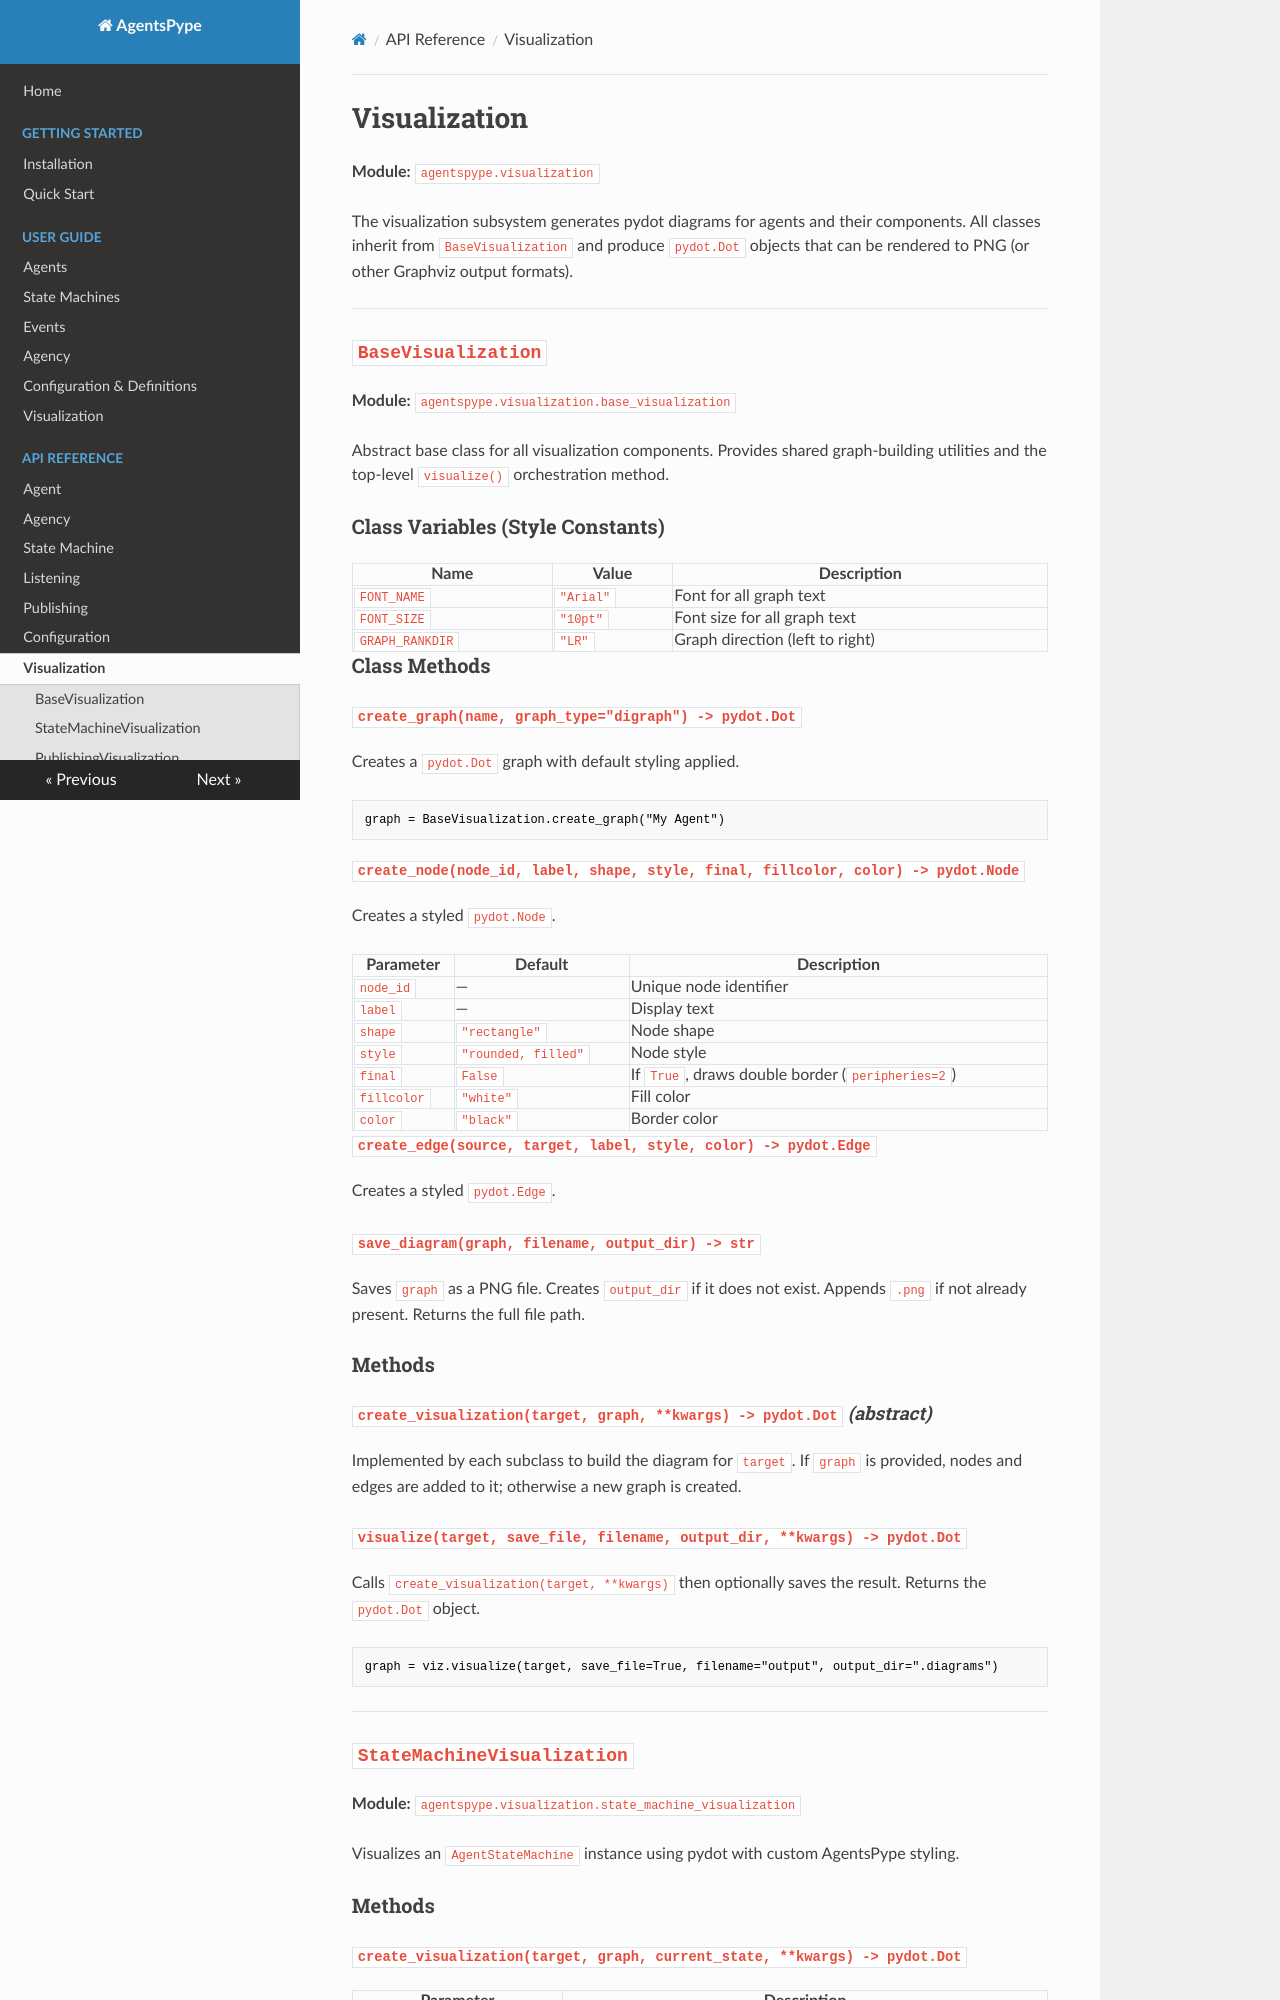

repository: gianlucapagliara/agentspype · page: api/visualization/index.html · generator: mkdocs

# Visualization

**Module:** `agentspype.visualization`

The visualization subsystem generates pydot diagrams for agents and their components. All classes inherit from `BaseVisualization` and produce `pydot.Dot` objects that can be rendered to PNG (or other Graphviz output formats).

---

## `BaseVisualization`

**Module:** `agentspype.visualization.base_visualization`

Abstract base class for all visualization components. Provides shared graph-building utilities and the top-level `visualize()` orchestration method.

### Class Variables (Style Constants)

| Name | Value | Description |
|---|---|---|
| `FONT_NAME` | `"Arial"` | Font for all graph text |
| `FONT_SIZE` | `"10pt"` | Font size for all graph text |
| `GRAPH_RANKDIR` | `"LR"` | Graph direction (left to right) |

### Class Methods

#### `create_graph(name, graph_type="digraph") -> pydot.Dot`

Creates a `pydot.Dot` graph with default styling applied.

```python
graph = BaseVisualization.create_graph("My Agent")
```

#### `create_node(node_id, label, shape, style, final, fillcolor, color) -> pydot.Node`

Creates a styled `pydot.Node`.

| Parameter | Default | Description |
|---|---|---|
| `node_id` | — | Unique node identifier |
| `label` | — | Display text |
| `shape` | `"rectangle"` | Node shape |
| `style` | `"rounded, filled"` | Node style |
| `final` | `False` | If `True`, draws double border (`peripheries=2`) |
| `fillcolor` | `"white"` | Fill color |
| `color` | `"black"` | Border color |

#### `create_edge(source, target, label, style, color) -> pydot.Edge`

Creates a styled `pydot.Edge`.

#### `save_diagram(graph, filename, output_dir) -> str`

Saves `graph` as a PNG file. Creates `output_dir` if it does not exist. Appends `.png` if not already present. Returns the full file path.

### Methods

#### `create_visualization(target, graph, **kwargs) -> pydot.Dot` *(abstract)*

Implemented by each subclass to build the diagram for `target`. If `graph` is provided, nodes and edges are added to it; otherwise a new graph is created.

#### `visualize(target, save_file, filename, output_dir, **kwargs) -> pydot.Dot`

Calls `create_visualization(target, **kwargs)` then optionally saves the result. Returns the `pydot.Dot` object.

```python
graph = viz.visualize(target, save_file=True, filename="output", output_dir=".diagrams")
```

---

## `StateMachineVisualization`

**Module:** `agentspype.visualization.state_machine_visualization`

Visualizes an `AgentStateMachine` instance using pydot with custom AgentsPype styling.

### Methods
